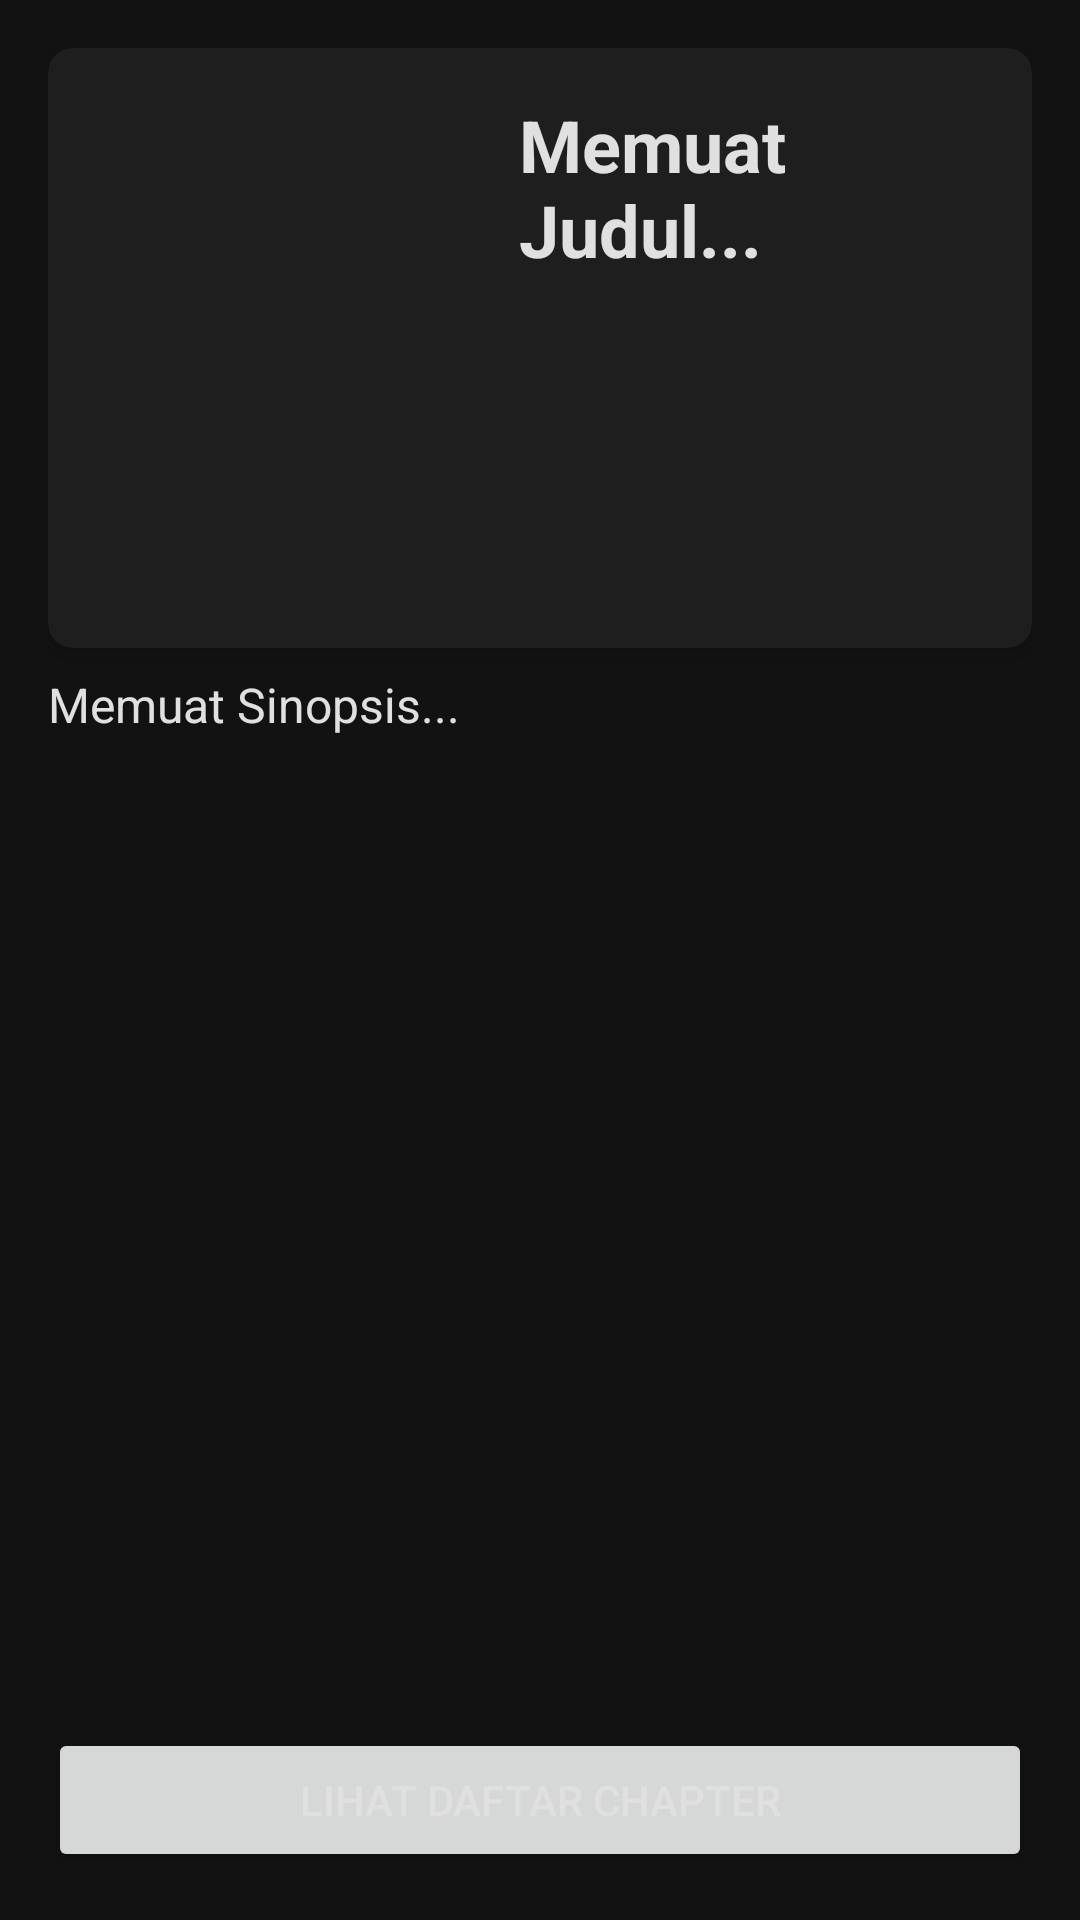

Layout XML and referenced resources for this Android screen:
<!-- AndroidManifest.xml: application theme Theme.MangaReader -->
<!-- res/layout/fragment_detail.xml -->
<?xml version="1.0" encoding="utf-8"?>
<LinearLayout xmlns:android="http://schemas.android.com/apk/res/android"
    android:layout_width="match_parent"
    android:layout_height="match_parent"
    xmlns:app="http://schemas.android.com/apk/res-auto"
    android:orientation="vertical"
    android:padding="16dp"
    android:background="?attr/colorSurface">

    <androidx.cardview.widget.CardView
        android:layout_width="match_parent"
        android:layout_height="wrap_content"
        app:cardBackgroundColor="?attr/colorSurfaceVariant"
        app:cardCornerRadius="8dp"
        app:cardElevation="4dp"
        android:layout_marginBottom="8dp">

        <LinearLayout
            android:layout_width="match_parent"
            android:layout_height="200dp"
            android:orientation="horizontal">
            <ImageView
                android:id="@+id/ivDetailMangaImg"
                android:layout_width="141dp"
                android:layout_height="200dp"
                android:scaleType="centerCrop"
                android:layout_marginRight="16dp"/>

            <TextView
                android:id="@+id/tvDetailTitle"
                android:layout_width="match_parent"
                android:layout_height="match_parent"
                android:text="Memuat Judul..."
                android:textSize="24sp"
                android:textStyle="bold"
                android:maxLines="7"
                android:ellipsize="end"
                android:layout_marginBottom="16dp"
                android:layout_marginTop="16dp"
                android:layout_marginRight="16dp"/>
        </LinearLayout>
    </androidx.cardview.widget.CardView>

    <ScrollView
        android:layout_width="match_parent"
        android:layout_height="0dp"
        android:layout_weight="1">

        <TextView
            android:id="@+id/tvDetailDesc"
            android:layout_width="match_parent"
            android:layout_height="wrap_content"
            android:text="Memuat Sinopsis..."
            android:textSize="16sp" />
    </ScrollView>

    <Button
        android:id="@+id/btnViewChapters"
        android:layout_width="match_parent"
        android:layout_height="wrap_content"
        android:layout_marginTop="16dp"
        android:text="Lihat Daftar Chapter" />

</LinearLayout>
<!-- resources referenced by this layout -->
<resources>
  <style name="Theme.MangaReader" parent="Base.Theme.MangaReader" />
  <style name="Base.Theme.MangaReader" parent="Theme.MaterialComponents.DayNight.NoActionBar">
          <item name="colorPrimary">@color/md_primary</item>
          <item name="colorSurface">@color/md_surface</item>
          <item name="colorOnSurface">@color/md_on_surface</item>
          <item name="colorSurfaceVariant">@color/md_surface_container</item>
          <item name="colorOutline">@color/md_outline</item>
          <item name="android:windowBackground">@color/md_surface</item>
          <item name="android:colorBackground">@color/md_surface</item>
          <item name="android:textColor">@color/md_on_surface</item>
          <item name="android:forceDarkAllowed">false</item>
      </style>
  <color name="md_primary">#F57C00</color>
  <color name="md_surface">#121212</color>
  <color name="md_on_surface">#E0E0E0</color>
  <color name="md_surface_container">#1E1E1E</color>
  <color name="md_outline">#6B6B6B</color>
</resources>
